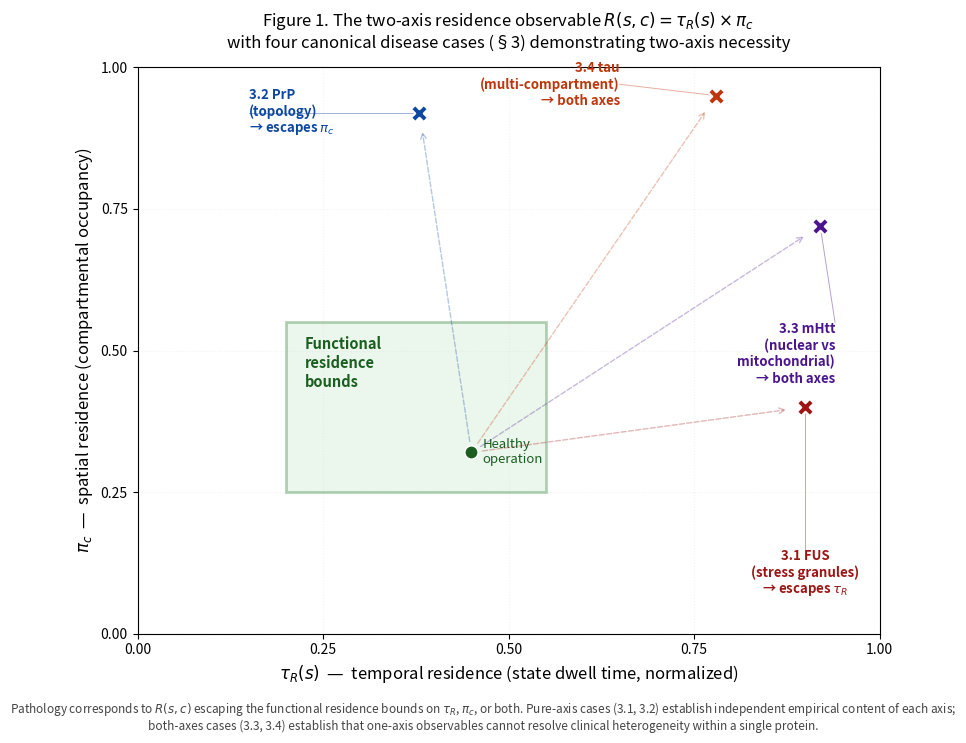

The matplotlib source for this figure: (Note: this script raises an exception after producing the figure.)
"""
Figure 1. The two-axis residence observable R(s,c) = tau_R(s) * pi_c.

Phase diagram showing:
- Functional residence bounds as a central rectangle
- Four canonical disease cases plotted as labeled points
- Each case escapes the functional box on one or both axes:
    3.1 FUS  -> escapes on tau_R only (pure temporal)
    3.2 PrP  -> escapes on pi_c only (pure spatial)
    3.3 mHtt -> escapes on both axes
    3.4 tau  -> escapes on both axes
"""
import matplotlib.pyplot as plt
import matplotlib.patches as patches
import numpy as np

fig, ax = plt.subplots(figsize=(8.5, 7.5))

# Functional residence bounds (the "design intent" box)
tau_min, tau_max = 0.2, 0.55
pi_min, pi_max = 0.25, 0.55

functional_box = patches.Rectangle(
    (tau_min, pi_min),
    tau_max - tau_min,
    pi_max - pi_min,
    linewidth=2.0,
    edgecolor="#2E7D32",
    facecolor="#C8E6C9",
    alpha=0.35,
    label="Functional residence bounds",
)
ax.add_patch(functional_box)

# Label the functional region (placed in upper-left of the box where there's room)
ax.text(
    tau_min + 0.025,
    pi_max - 0.025,
    "Functional\nresidence\nbounds",
    ha="left",
    va="top",
    fontsize=10.5,
    color="#1B5E20",
    fontweight="bold",
    style="italic",
)

# A "healthy" representative point inside the box (lower-right of box, away from label)
healthy_pt = (0.45, 0.32)
ax.scatter([healthy_pt[0]], [healthy_pt[1]], s=90, marker="o",
           facecolor="#1B5E20", edgecolor="white", zorder=5)
ax.text(healthy_pt[0] + 0.015, healthy_pt[1], "Healthy\noperation",
        va="center", ha="left", fontsize=9.5, color="#1B5E20")

# Pathological cases - separated so labels don't overlap
cases = [
    # (tau_R, pi_c, label, color, marker_size, label_x, label_y, ha, va)
    # FUS: pure temporal (right side, lower-right) — darker red for contrast
    (0.90, 0.40, r"3.1 FUS" "\n" r"(stress granules)" "\n" r"→ escapes $\tau_R$",
     "#9C1414", 150, 0.90, 0.15, "center", "top"),
    # PrP: pure spatial (upper-left)
    (0.38, 0.92, r"3.2 PrP" "\n" r"(topology)" "\n" r"→ escapes $\pi_c$",
     "#0D47A1", 150, 0.15, 0.92, "left", "center"),
    # mHtt: both — placed mid-right with label below-left
    (0.92, 0.72, "3.3 mHtt\n(nuclear vs\nmitochondrial)\n→ both axes",
     "#4A148C", 150, 0.94, 0.55, "right", "top"),
    # tau: both — placed upper-right with label above-left
    (0.78, 0.95, "3.4 tau\n(multi-compartment)\n→ both axes",
     "#BF360C", 150, 0.65, 0.97, "right", "center"),
]

for tau, pi, label, color, size, lbl_x, lbl_y, ha, va in cases:
    ax.scatter([tau], [pi], s=size, marker="X", facecolor=color, edgecolor="white",
               linewidth=1.5, zorder=5)
    ax.text(lbl_x, lbl_y, label, fontsize=9.5, color=color,
            ha=ha, va=va, fontweight="bold")
    # Thin line connecting label to marker
    ax.plot([lbl_x, tau], [lbl_y, pi], color=color, lw=0.7, alpha=0.4, zorder=3)

# Arrows from healthy operation to each case showing the residence-pathology direction
for tau, pi, _, color, _, _, _, _, _ in cases:
    ax.annotate("", xy=(tau, pi), xytext=healthy_pt,
                arrowprops=dict(arrowstyle="->", color=color, lw=1.0,
                               alpha=0.3, linestyle="--", shrinkA=8, shrinkB=14))

# Axes labels and ticks
ax.set_xlabel(r"$\tau_R(s)$  —  temporal residence (state dwell time, normalized)", fontsize=12)
ax.set_ylabel(r"$\pi_c$  —  spatial residence (compartmental occupancy)", fontsize=12)

ax.set_xlim(0, 1.0)
ax.set_ylim(0, 1.0)
ax.set_xticks([0, 0.25, 0.5, 0.75, 1.0])
ax.set_yticks([0, 0.25, 0.5, 0.75, 1.0])
ax.tick_params(labelsize=10)

# Quadrant guide lines (subtle) showing the structural division: the functional box plus
# the three pathology directions. Quadrant identity is conveyed by case-marker color
# rather than separate labels (avoids label/marker collisions).
ax.axvline(x=(tau_min + tau_max) / 2 + 0.10, ymin=0, ymax=1, color="#888",
           lw=0.5, alpha=0.0)  # invisible — reserved for future grid extension

# Title
ax.set_title(
    r"Figure 1. The two-axis residence observable $R(s,c) = \tau_R(s) \times \pi_c$" + "\n"
    r"with four canonical disease cases (§3) demonstrating two-axis necessity",
    fontsize=12, pad=14
)

# Subtle grid
ax.grid(True, alpha=0.15, linestyle=":")
ax.set_axisbelow(True)

# Caption-style note below
fig.text(
    0.5, 0.02,
    "Pathology corresponds to $R(s,c)$ escaping the functional residence bounds on $\\tau_R$, $\\pi_c$, or both. "
    "Pure-axis cases (3.1, 3.2) establish independent empirical content of each axis;\n"
    "both-axes cases (3.3, 3.4) establish that one-axis observables cannot resolve "
    "clinical heterogeneity within a single protein.",
    ha="center", fontsize=8.5, style="italic", color="#444",
)

plt.tight_layout(rect=[0, 0.06, 1, 1])
plt.savefig("/tmp/p7v3-commit/repo/outbox/paper14/figures/fig1_two_axis_observable.png",
            dpi=240, bbox_inches="tight", facecolor="white")
plt.savefig("/tmp/p7v3-commit/repo/outbox/paper14/figures/fig1_two_axis_observable.pdf",
            bbox_inches="tight", facecolor="white")
print("Figure 1 written.")
